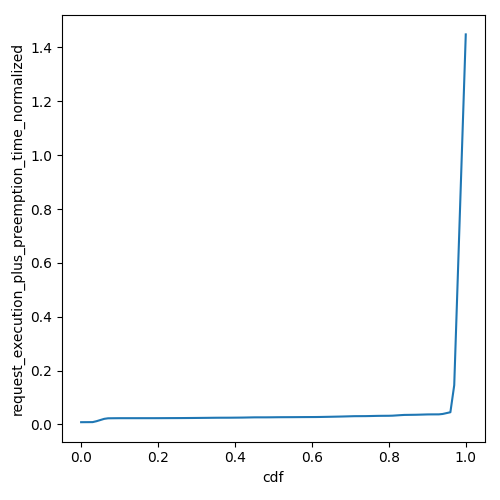

Values plotted in this chart, from the file beside it:
cdf, request_execution_plus_preemption_time_n…
0.0, 0.008161
0.01, 0.008258
0.02, 0.008356
0.03, 0.008453
0.04, 0.01185
0.05, 0.01621
0.06, 0.02056
0.07, 0.02262
0.08, 0.02278
0.09, 0.02293
0.1, 0.02304
0.11, 0.02305
0.12, 0.02305
0.13, 0.02306
0.14, 0.02306
0.15, 0.02306
0.16, 0.02306
0.17, 0.02307
0.18, 0.02307
0.19, 0.02307
0.2, 0.02312
0.21, 0.02318
0.22, 0.02325
0.23, 0.02331
0.24, 0.02337
0.25, 0.02342
0.26, 0.02349
0.27, 0.0236
0.28, 0.0237
0.29, 0.02381
0.3, 0.02394
0.31, 0.02407
0.32, 0.0242
0.33, 0.02435
0.34, 0.0245
0.35, 0.02466
0.36, 0.02475
0.37, 0.02479
0.38, 0.02482
0.39, 0.02489
0.4, 0.02502
0.41, 0.02516
0.42, 0.02531
0.43, 0.02558
0.44, 0.02586
0.45, 0.02613
0.46, 0.02617
0.47, 0.02617
0.48, 0.02617
0.49, 0.02627
0.5, 0.02643
0.51, 0.02659
0.52, 0.0267
0.53, 0.02675
0.54, 0.0268
0.55, 0.02685
0.56, 0.02695
0.57, 0.02704
0.58, 0.02714
0.59, 0.0272
... 41 more rows
